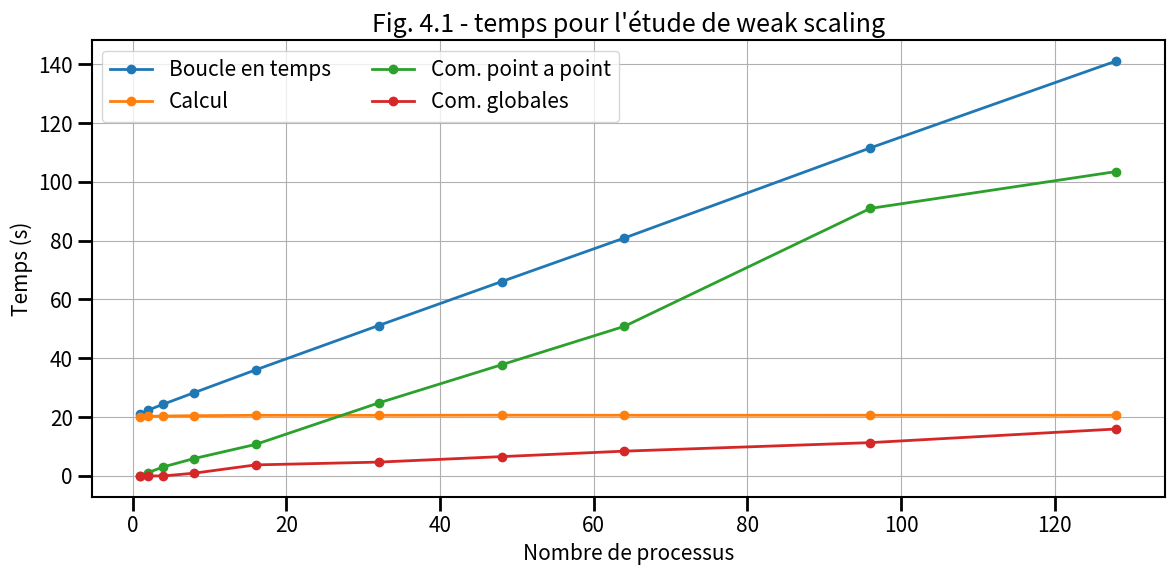

The matplotlib source for this figure: (Note: this script raises an exception after producing the figure.)
# ______________________________________________________________________________
#
# Script d'aide au trace du temps pour les etudes de scalabilite faible
# pour le programme MPI
#
# ______________________________________________________________________________

import numpy as np
from matplotlib import *
from matplotlib.pyplot import *

# ______________________________________________________________________________
# Les donnees

times = {}

# Nombre de processus
times["cores"]       = np.array([1,2,4,8,16,32,48,64,96,128])
# Temps dans la boucle en temps
times["total"] = np.array([21.054114, 22.373042, 24.414580, 28.318417, 36.059944, 51.141858, 66.077504, 80.922336, 111.541942,141.087689])
# Temps dans la boucle en temps
times["calcul"] = np.array([20.049472, 20.278478, 20.374131, 20.491379, 20.609092, 20.612347, 20.663061, 20.628556, 20.643920, 20.620366])
# Temps pour les collisions
times["point"] = np.array([0.082543, 1.125131, 3.090843, 5.926572, 10.721430, 24.811900, 37.798206, 50.876670, 90.971015, 103.496266])
# Temps dans les echanges de particules
times["global"] = np.array([0.000995, 0.004705, 0.005079, 0.945502, 3.756427, 4.706900, 6.571810, 8.435850, 11.330393, 15.965484])

# Calcul de l'efficacite pour une scalabilite faible
times["efficiency"] = times["total"][0] / times["total"][:]

# ______________________________________________________________________________
# RCParams - pour ameliorer le rendu de la figure
# https://matplotlib.org/users/customizing.html

rcParams['figure.facecolor'] = 'w'
rcParams['font.size'] = 15
rcParams['xtick.labelsize'] = 15
rcParams['ytick.labelsize'] = 15
rcParams['axes.labelsize'] = 15

rcParams['xtick.major.size'] = 10
rcParams['ytick.major.size'] = 10

rcParams['xtick.minor.size'] = 5
rcParams['ytick.minor.size'] = 5

rcParams['axes.linewidth'] = 1.5

rcParams['xtick.major.width'] = 2
rcParams['ytick.major.width'] = 2

rcParams['xtick.minor.width'] = 1.5
rcParams['ytick.minor.width'] = 1.5

rcParams['axes.grid'] = True

# ______________________________________________________________________________
# Figure temps de simulation

fig0 = figure(figsize=(12, 6))
gs = GridSpec(2, 2)
ax = subplot(gs[:,:])

ax.plot(times["cores"],times["total"],lw=2,label="Boucle en temps",marker='o')
ax.plot(times["cores"],times["calcul"],lw=2,label="Calcul",marker='o')
ax.plot(times["cores"],times["point"],lw=2,label="Com. point a point",marker='o')
ax.plot(times["cores"],times["global"],lw=2,label="Com. globales",marker='o')

ax.set_title("Fig. 4.1 - temps pour l'étude de weak scaling")

ax.set_xlabel("Nombre de processus")
ax.set_ylabel("Temps (s)")



#ax.set_yscale("log")

ax.legend(loc="best",ncol=2)

fig0.tight_layout()

fig0.savefig("../../../support/materiel/life_mpi_weak_scaling_time.png")

# ______________________________________________________________________________
# Figure efficacite

fig1 = figure(figsize=(12, 6))
gs = GridSpec(2, 2)
ax = subplot(gs[:,:])

ax.plot(times["cores"],times["efficiency"],lw=2,label="Simulation",marker='o')

ax.plot([times["cores"].min(), times["cores"].max()],[1,1],lw=2,label="Scalabilite parfaite")

ax.set_title("Fig. 4.2 - efficacité pour l'étude de weak scaling")

ax.set_ylim([0.,1.1])

ax.set_xlabel("Nombre de processus")
ax.set_ylabel("Efficacité")

ax.legend(loc="best")

fig1.tight_layout()

fig1.savefig("../../../support/materiel/life_mpi_weak_scaling_efficiency.png")

# ______________________________________________________________________________
# Figure Part MPI

fig2 = figure(figsize=(12, 6))
gs = GridSpec(2, 2)
ax = subplot(gs[:,:])

ax.plot(times["cores"],times["calcul"]/times["total"]*100.,lw=2,color='C1',label='Calcul',marker='o')
ax.plot(times["cores"],times["point"]/times["total"]*100.,lw=2,color='C2',label='Echange particules',marker='o')
ax.plot(times["cores"],times["global"]/times["total"]*100.,lw=2,color='C3',label='Communications globales',marker='o')

ax.set_title("Fig. 4.3 - part relative des coms pour l'étude de weak scaling")

ax.set_xlabel("Nombre de processus")
ax.set_ylabel("Part (%)")

ax.legend(loc="best")

fig2.tight_layout()

fig2.savefig("../../../support/materiel/life_mpi_weak_scaling_part.png")

# _____________________________________________________________________________

show()
